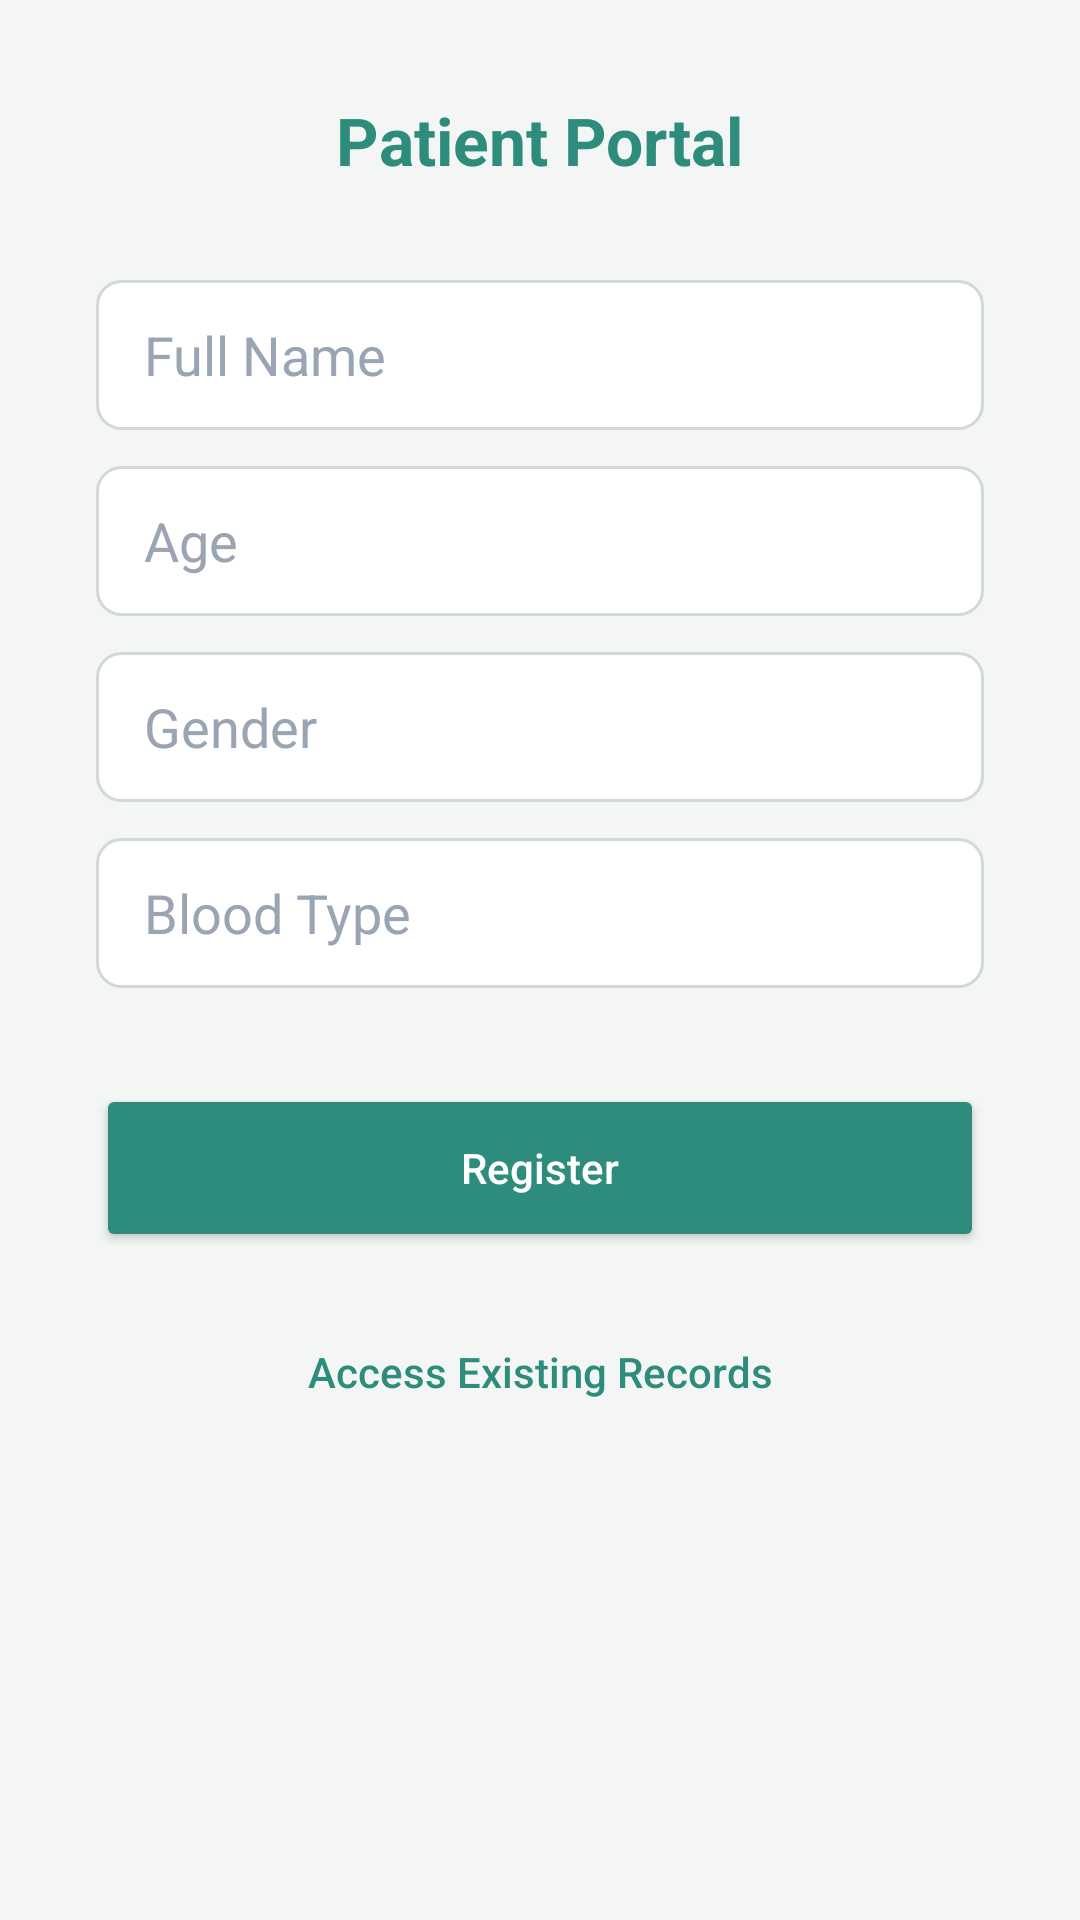

Write the Android layout XML for this screen, with the resource values it uses.
<!-- AndroidManifest.xml: application theme Theme.Aggregator -->
<!-- res/layout/activity_auth.xml -->
<?xml version="1.0" encoding="utf-8"?>

<ScrollView xmlns:android="http://schemas.android.com/apk/res/android"
    android:layout_width="match_parent"
    android:layout_height="match_parent"
    android:padding="32dp"
    android:background="@color/med_surface">

    <LinearLayout
        android:layout_width="match_parent"
        android:layout_height="wrap_content"
        android:orientation="vertical">

        <TextView
            android:layout_width="wrap_content"
            android:layout_height="wrap_content"
            android:text="Patient Portal"
            android:textSize="22sp"
            android:textColor="@color/med_green_primary"
            android:textStyle="bold"
            android:layout_gravity="center"
            android:layout_marginBottom="32dp"/>

        <EditText
            android:id="@+id/patientName"
            android:layout_width="match_parent"
            android:layout_height="50dp"
            android:hint="Full Name"
            android:paddingStart="16dp"
            android:background="@drawable/medical_input_bg"
            android:inputType="textPersonName"
            android:layout_marginBottom="12dp"/>

        <EditText
            android:id="@+id/patientAge"
            android:layout_width="match_parent"
            android:layout_height="50dp"
            android:hint="Age"
            android:paddingStart="16dp"
            android:background="@drawable/medical_input_bg"
            android:inputType="number"
            android:layout_marginBottom="12dp"/>

        <EditText
            android:id="@+id/patientGender"
            android:layout_width="match_parent"
            android:layout_height="50dp"
            android:hint="Gender"
            android:paddingStart="16dp"
            android:background="@drawable/medical_input_bg"
            android:inputType="text"
            android:layout_marginBottom="12dp"/>

        <EditText
            android:id="@+id/patientBloodType"
            android:layout_width="match_parent"
            android:layout_height="50dp"
            android:hint="Blood Type"
            android:paddingStart="16dp"
            android:background="@drawable/medical_input_bg"
            android:inputType="text"
            android:layout_marginBottom="32dp"/>

        <Button
            android:id="@+id/registerBtn"
            android:layout_width="match_parent"
            android:layout_height="56dp"
            android:text="Register"
            android:textAllCaps="false"
            android:backgroundTint="@color/med_green_primary"
            android:textColor="@color/white"
            android:layout_marginBottom="12dp"/>

        <Button
            android:id="@+id/loginBtn"
            android:layout_width="match_parent"
            android:layout_height="56dp"
            android:text="Access Existing Records"
            android:textAllCaps="false"
            android:backgroundTint="@color/white"
            android:textColor="@color/med_green_primary"
            style="@style/Widget.AppCompat.Button.Borderless"/>

    </LinearLayout>
</ScrollView>
<!-- resources referenced by this layout -->
<resources>
  <color name="med_green_primary">#2D8C7B</color>
  <color name="med_surface">#F4F6F5</color>
  <color name="white">#FFFFFFFF</color>
  <!-- drawable medical_input_bg (drawable) -->
  <?xml version="1.0" encoding="utf-8"?>
  
  <shape xmlns:android="http://schemas.android.com/apk/res/android">
      <solid android:color="@color/white"/>
      <corners android:radius="8dp"/>
      <stroke android:width="1dp" android:color="@color/med_border"/>
  </shape>
  <style name="Theme.Aggregator" parent="Theme.AppCompat.DayNight.NoActionBar">
          <item name="colorPrimary">@color/med_green_primary</item>
          <item name="colorPrimaryDark">@color/med_green_dark</item>
          <item name="colorAccent">@color/med_green_primary</item>
          <item name="android:windowBackground">@color/med_surface</item>
          <item name="android:textColorHint">@color/med_text_hint</item>
      </style>
  <color name="med_border">#D1D9D6</color>
  <color name="med_green_dark">#1F6355</color>
  <color name="med_text_hint">#9AA5B4</color>
</resources>
